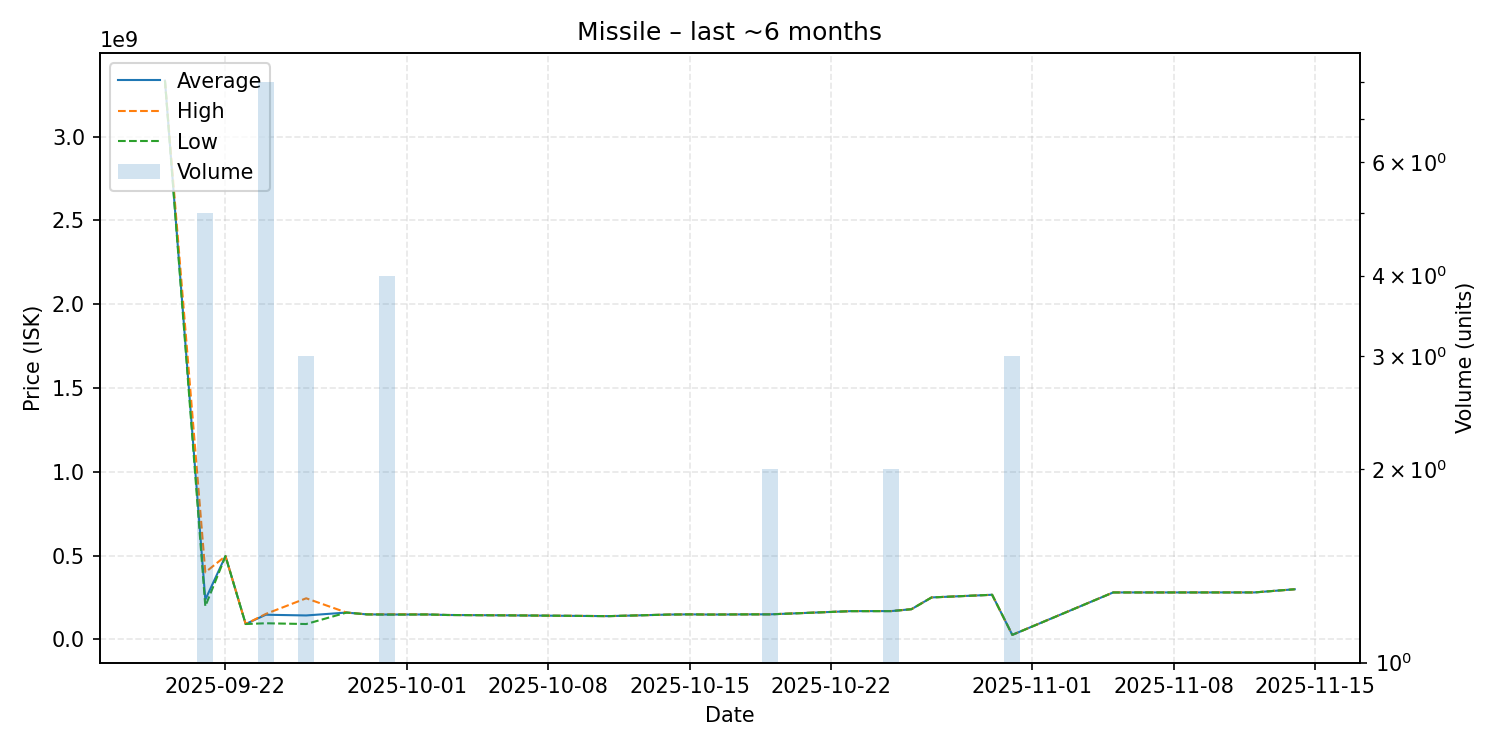

Data behind this chart, as committed beside it:
date, average, highest, lowest, order_count, volume
2025-09-19, 3333000000, 3333000000, 3333000000, 1, 1
2025-09-21, 236840000, 400000000, 197300000, 5, 5
2025-09-22, 496700000, 496700000, 496700000, 1, 1
2025-09-23, 91470000, 91470000, 91470000, 1, 1
2025-09-24, 146941250, 151800000, 96000000, 8, 8
2025-09-26, 142653333, 245000000, 91480000, 3, 3
2025-09-28, 159900000, 159900000, 159900000, 1, 1
2025-09-29, 149100000, 149100000, 149100000, 1, 1
2025-09-30, 148200000, 149900000, 147600000, 4, 4
2025-10-02, 148500000, 148500000, 148500000, 1, 1
2025-10-03, 145400000, 145400000, 145400000, 1, 1
2025-10-06, 143300000, 143300000, 143300000, 1, 1
2025-10-10, 139500000, 139500000, 139500000, 1, 1
2025-10-11, 138600000, 138600000, 138600000, 1, 1
2025-10-14, 148000000, 148000000, 148000000, 1, 1
2025-10-15, 149200000, 149200000, 149200000, 1, 1
2025-10-16, 148000000, 148000000, 148000000, 1, 1
2025-10-18, 149200000, 149200000, 149200000, 1, 1
2025-10-19, 149300000, 149400000, 149200000, 2, 2
2025-10-23, 168400000, 168400000, 168400000, 1, 1
2025-10-25, 168700000, 169000000, 168400000, 2, 2
2025-10-26, 180000000, 180000000, 180000000, 1, 1
2025-10-27, 250100000, 250100000, 250100000, 1, 1
2025-10-30, 266000000, 266000000, 266000000, 1, 1
2025-10-31, 26780000, 26780000, 26780000, 3, 3
2025-11-05, 279900000, 279900000, 279900000, 1, 1
2025-11-12, 280000000, 280000000, 280000000, 1, 1
2025-11-14, 299000000, 299000000, 299000000, 1, 1
